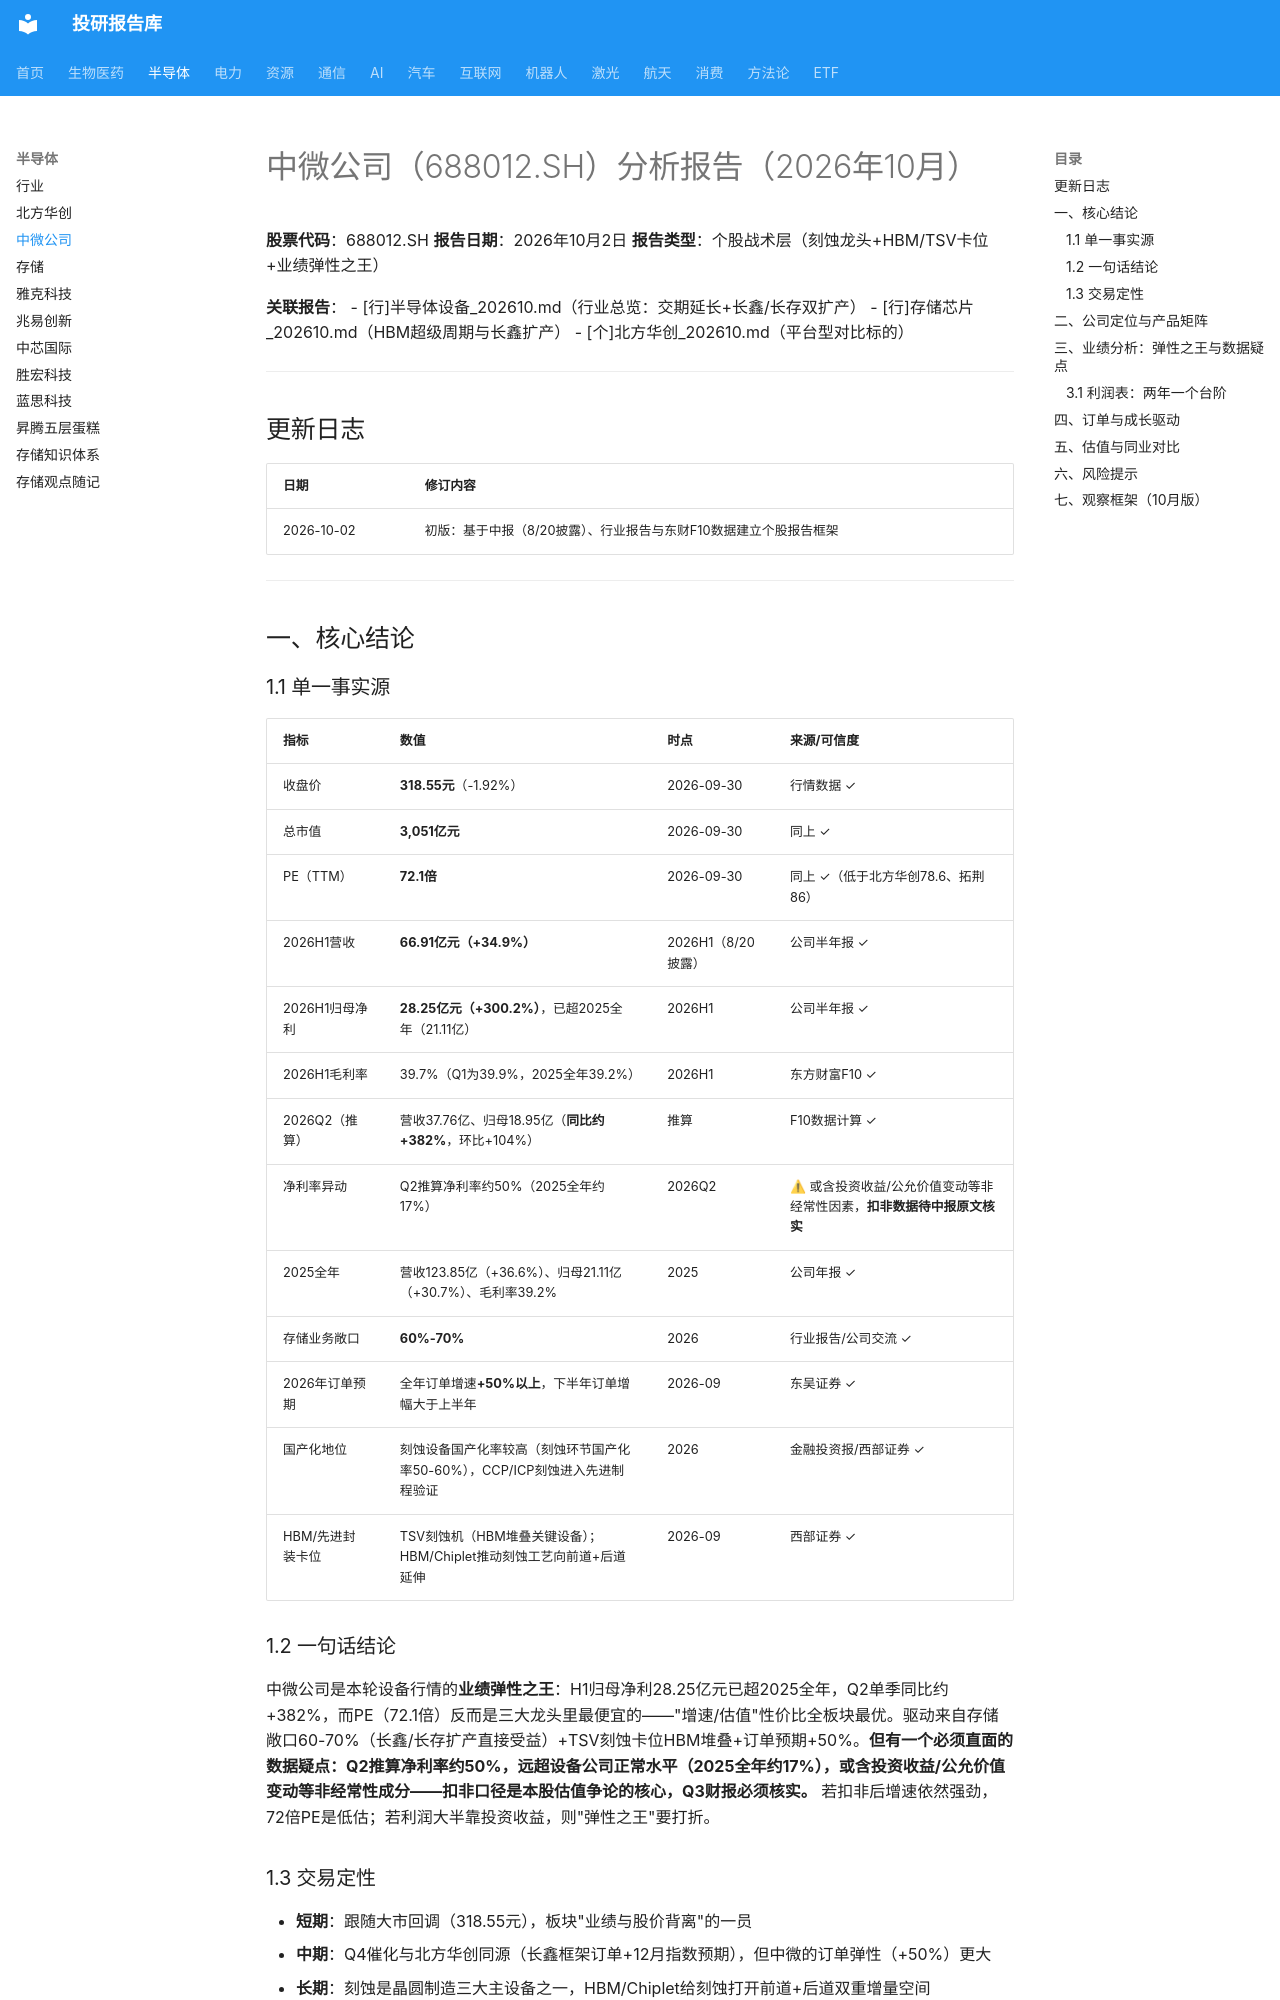

repository: zyxdtk/research · page: sectors/semiconductor/中微公司_202610/index.html · generator: mkdocs

# 中微公司（688012.SH）分析报告（2026年10月）

**股票代码**：688012.SH
**报告日期**：2026年10月2日
**报告类型**：个股战术层（刻蚀龙头+HBM/TSV卡位+业绩弹性之王）

**关联报告**：
- [行]半导体设备_202610.md（行业总览：交期延长+长鑫/长存双扩产）
- [行]存储芯片_202610.md（HBM超级周期与长鑫扩产）
- [个]北方华创_202610.md（平台型对比标的）

---

## 更新日志

| 日期 | 修订内容 |
|------|---------|
| 2026-10-02 | 初版：基于中报（8/20披露）、行业报告与东财F10数据建立个股报告框架 |

---

## 一、核心结论

### 1.1 单一事实源

| 指标 | 数值 | 时点 | 来源/可信度 |
|------|------|------|------------|
| 收盘价 | **318.55元**（-1.92%） | 2026-09-30 | 行情数据 ✓ |
| 总市值 | **3,051亿元** | 2026-09-30 | 同上 ✓ |
| PE（TTM） | **72.1倍** | 2026-09-30 | 同上 ✓（低于北方华创78.6、拓荆86） |
| 2026H1营收 | **66.91亿元（+34.9%）** | 2026H1（8/20披露） | 公司半年报 ✓ |
| 2026H1归母净利 | **28.25亿元（+300.2%）**，已超2025全年（21.11亿） | 2026H1 | 公司半年报 ✓ |
| 2026H1毛利率 | 39.7%（Q1为39.9%，2025全年39.2%） | 2026H1 | 东方财富F10 ✓ |
| 2026Q2（推算） | 营收37.76亿、归母18.95亿（**同比约+382%**，环比+104%） | 推算 | F10数据计算 ✓ |
| 净利率异动 | Q2推算净利率约50%（2025全年约17%） | 2026Q2 | ⚠ 或含投资收益/公允价值变动等非经常性因素，**扣非数据待中报原文核实** |
| 2025全年 | 营收123.85亿（+36.6%）、归母21.11亿（+30.7%）、毛利率39.2% | 2025 | 公司年报 ✓ |
| 存储业务敞口 | **60%-70%** | 2026 | 行业报告/公司交流 ✓ |
| 2026年订单预期 | 全年订单增速**+50%以上**，下半年订单增幅大于上半年 | 2026-09 | 东吴证券 ✓ |
| 国产化地位 | 刻蚀设备国产化率较高（刻蚀环节国产化率50-60%），CCP/ICP刻蚀进入先进制程验证 | 2026 | 金融投资报/西部证券 ✓ |
| HBM/先进封装卡位 | TSV刻蚀机（HBM堆叠关键设备）；HBM/Chiplet推动刻蚀工艺向前道+后道延伸 | 2026-09 | 西部证券 ✓ |

### 1.2 一句话结论

中微公司是本轮设备行情的**业绩弹性之王**：H1归母净利28.25亿元已超2025全年，Q2单季同比约+382%，而PE（72.1倍）反而是三大龙头里最便宜的——"增速/估值"性价比全板块最优。驱动来自存储敞口60-70%（长鑫/长存扩产直接受益）+TSV刻蚀卡位HBM堆叠+订单预期+50%。**但有一个必须直面的数据疑点：Q2推算净利率约50%，远超设备公司正常水平（2025全年约17%），或含投资收益/公允价值变动等非经常性成分——扣非口径是本股估值争论的核心，Q3财报必须核实。** 若扣非后增速依然强劲，72倍PE是低估；若利润大半靠投资收益，则"弹性之王"要打折。

### 1.3 交易定性

- **短期**：跟随大市回调（318.55元），板块"业绩与股价背离"的一员
- **中期**：Q4催化与北方华创同源（长鑫框架订单+12月指数预期），但中微的订单弹性（+50%）更大
- **长期**：刻蚀是晶圆制造三大主设备之一，HBM/Chiplet给刻蚀打开前道+后道双重增量空间

---
